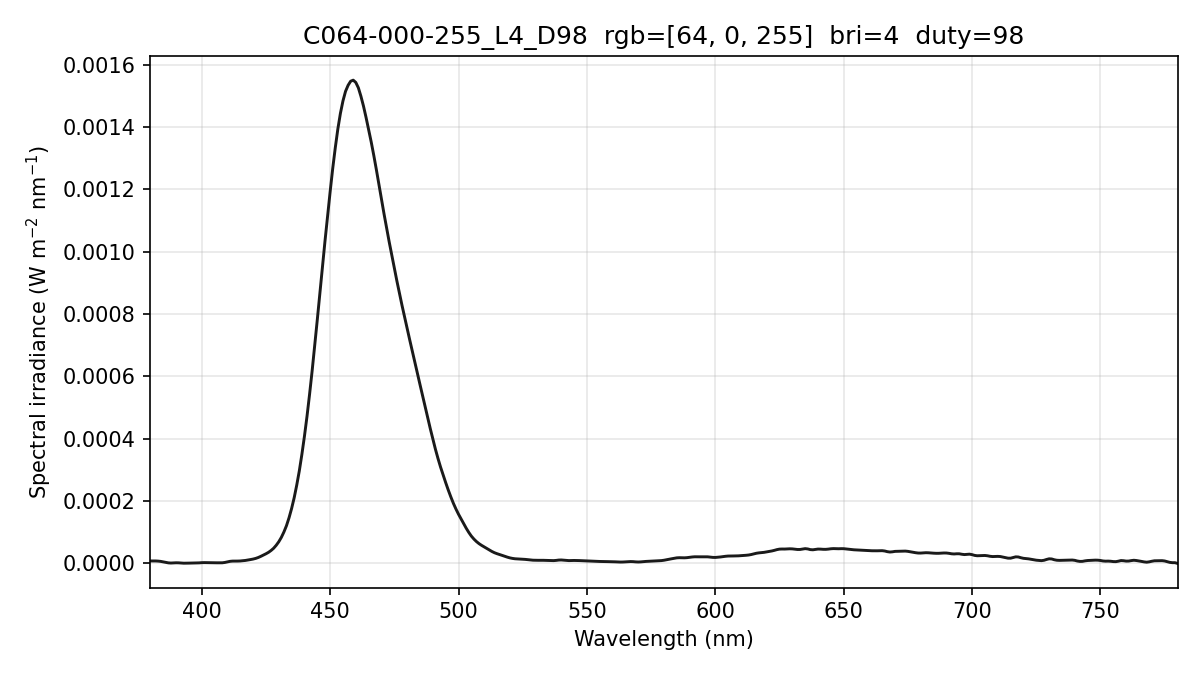

The data file committed next to this chart (first rows):
wavelength_nm, spectral_irradiance_W_m2_nm, spectral_irradiance_std_W_m2_nm, spectral_irradiance_uW_cm2_nm, photon_irradiance_photons_m2_s_nm
380, 7.88429581e-06, 2.10765000e-06, 7.88429581e-04, 1.50823764e+13
381, 7.88429612e-06, 2.10765016e-06, 7.88429612e-04, 1.51220674e+13
382, 7.88429612e-06, 2.10765016e-06, 7.88429612e-04, 1.51617579e+13
383, 7.43505312e-06, 2.13378554e-06, 7.43505312e-04, 1.43352779e+13
384, 6.53205439e-06, 2.19987135e-06, 6.53205439e-04, 1.26271193e+13
385, 4.99880989e-06, 1.94323949e-06, 4.99880989e-04, 9.68836780e+12
386, 3.28456308e-06, 1.29908079e-06, 3.28456308e-04, 6.38246113e+12
387, 1.77192610e-06, 4.41905726e-07, 1.77192610e-04, 3.45207195e+12
388, 1.20556310e-06, 6.31448785e-07, 1.20556310e-04, 2.35475073e+12
389, 1.58547414e-06, 1.74095795e-06, 1.58547414e-04, 3.10478858e+12
390, 2.04481830e-06, 2.44927903e-06, 2.04481830e-04, 4.01460295e+12
391, 1.87592285e-06, 2.21747901e-06, 1.87592285e-04, 3.69245318e+12
392, 1.14725237e-06, 1.12507354e-06, 1.14725237e-04, 2.26395766e+12
393, 7.06569116e-07, 3.90822228e-07, 7.06569116e-05, 1.39788186e+12
394, 6.93371131e-07, 6.39850591e-07, 6.93371131e-05, 1.37526137e+12
395, 9.65282850e-07, 8.16426292e-07, 9.65282850e-05, 1.91944182e+12
396, 1.10186906e-06, 8.82651134e-07, 1.10186906e-04, 2.19658717e+12
397, 1.10312964e-06, 9.80572846e-07, 1.10312964e-04, 2.20465344e+12
398, 1.30083918e-06, 1.14161140e-06, 1.30083918e-04, 2.60633328e+12
399, 1.77401524e-06, 1.18683800e-06, 1.77401524e-04, 3.56330920e+12
400, 2.38596403e-06, 1.03810857e-06, 2.38596403e-04, 4.80448843e+12
401, 2.60112210e-06, 7.97329296e-07, 2.60112210e-04, 5.25083509e+12
402, 2.40188612e-06, 4.83142101e-07, 2.40188612e-04, 4.86073264e+12
403, 2.06808583e-06, 1.27674587e-07, 2.06808583e-04, 4.19562701e+12
404, 1.93100019e-06, 2.77713773e-07, 1.93100019e-04, 3.92723554e+12
405, 1.97580759e-06, 6.98265843e-07, 1.97580759e-04, 4.02831052e+12
406, 1.95483340e-06, 6.69737377e-07, 1.95483340e-04, 3.99538883e+12
407, 1.81449884e-06, 4.60000865e-07, 1.81449884e-04, 3.71770026e+12
408, 2.02290776e-06, 1.07258328e-06, 2.02290776e-04, 4.15488982e+12
409, 3.10492904e-06, 1.59159507e-06, 3.10492904e-04, 6.39290506e+12
410, 5.06056287e-06, 1.80747623e-06, 5.06056287e-04, 1.04449400e+13
411, 6.66881353e-06, 1.64602102e-06, 6.66881353e-04, 1.37979213e+13
412, 7.44032906e-06, 1.23355088e-06, 7.44032906e-04, 1.54316593e+13
413, 7.43690211e-06, 5.23741063e-07, 7.43690211e-04, 1.54619899e+13
414, 7.55734773e-06, 5.04042272e-07, 7.55734773e-04, 1.57504517e+13
415, 7.87068826e-06, 1.63822058e-06, 7.87068826e-04, 1.64431143e+13
416, 8.54814597e-06, 2.29114551e-06, 8.54814597e-04, 1.79014631e+13
417, 9.54601730e-06, 2.10121412e-06, 9.54601730e-04, 2.00392535e+13
418, 1.08760394e-05, 1.49521309e-06, 1.08760394e-03, 2.28860225e+13
419, 1.23783605e-05, 1.39769480e-06, 1.23783605e-03, 2.61096119e+13
420, 1.39655797e-05, 1.33255613e-06, 1.39655797e-03, 2.95278296e+13
421, 1.60667341e-05, 1.08675954e-06, 1.60667341e-03, 3.40512429e+13
422, 1.89642254e-05, 9.81660076e-07, 1.89642254e-03, 4.02875472e+13
423, 2.26580594e-05, 8.13600114e-07, 2.26580594e-03, 4.82487810e+13
424, 2.67459266e-05, 5.23496590e-07, 2.67459266e-03, 5.70882556e+13
425, 3.08733260e-05, 3.84092116e-07, 3.08733260e-03, 6.60534667e+13
426, 3.55399872e-05, 8.67683251e-07, 3.55399872e-03, 7.62166987e+13
427, 4.14678169e-05, 6.95319090e-07, 4.14678169e-03, 8.91378828e+13
428, 4.86557397e-05, 2.55262812e-07, 4.86557397e-03, 1.04833749e+14
429, 5.81386437e-05, 6.30317424e-07, 5.81386437e-03, 1.25558308e+14
430, 6.94828307e-05, 6.39926409e-07, 6.94828307e-03, 1.50407408e+14
431, 8.34569608e-05, 2.39002608e-06, 8.34569608e-03, 1.81076922e+14
432, 1.00751350e-04, 3.35642080e-06, 1.00751350e-02, 2.19107826e+14
433, 1.21039336e-04, 3.27667961e-06, 1.21039336e-02, 2.63838212e+14
434, 1.46473328e-04, 2.78508158e-06, 1.46473328e-02, 3.20015892e+14
435, 1.76120460e-04, 2.62878445e-06, 1.76120460e-02, 3.85675753e+14
436, 2.10642323e-04, 2.48877654e-06, 2.10642323e-02, 4.62333532e+14
437, 2.51310527e-04, 1.60423393e-06, 2.51310527e-02, 5.52860276e+14
438, 2.96833018e-04, 7.85838691e-07, 2.96833018e-02, 6.54499903e+14
439, 3.49735478e-04, 2.10553336e-06, 3.49735478e-02, 7.72907424e+14
... 341 more rows
